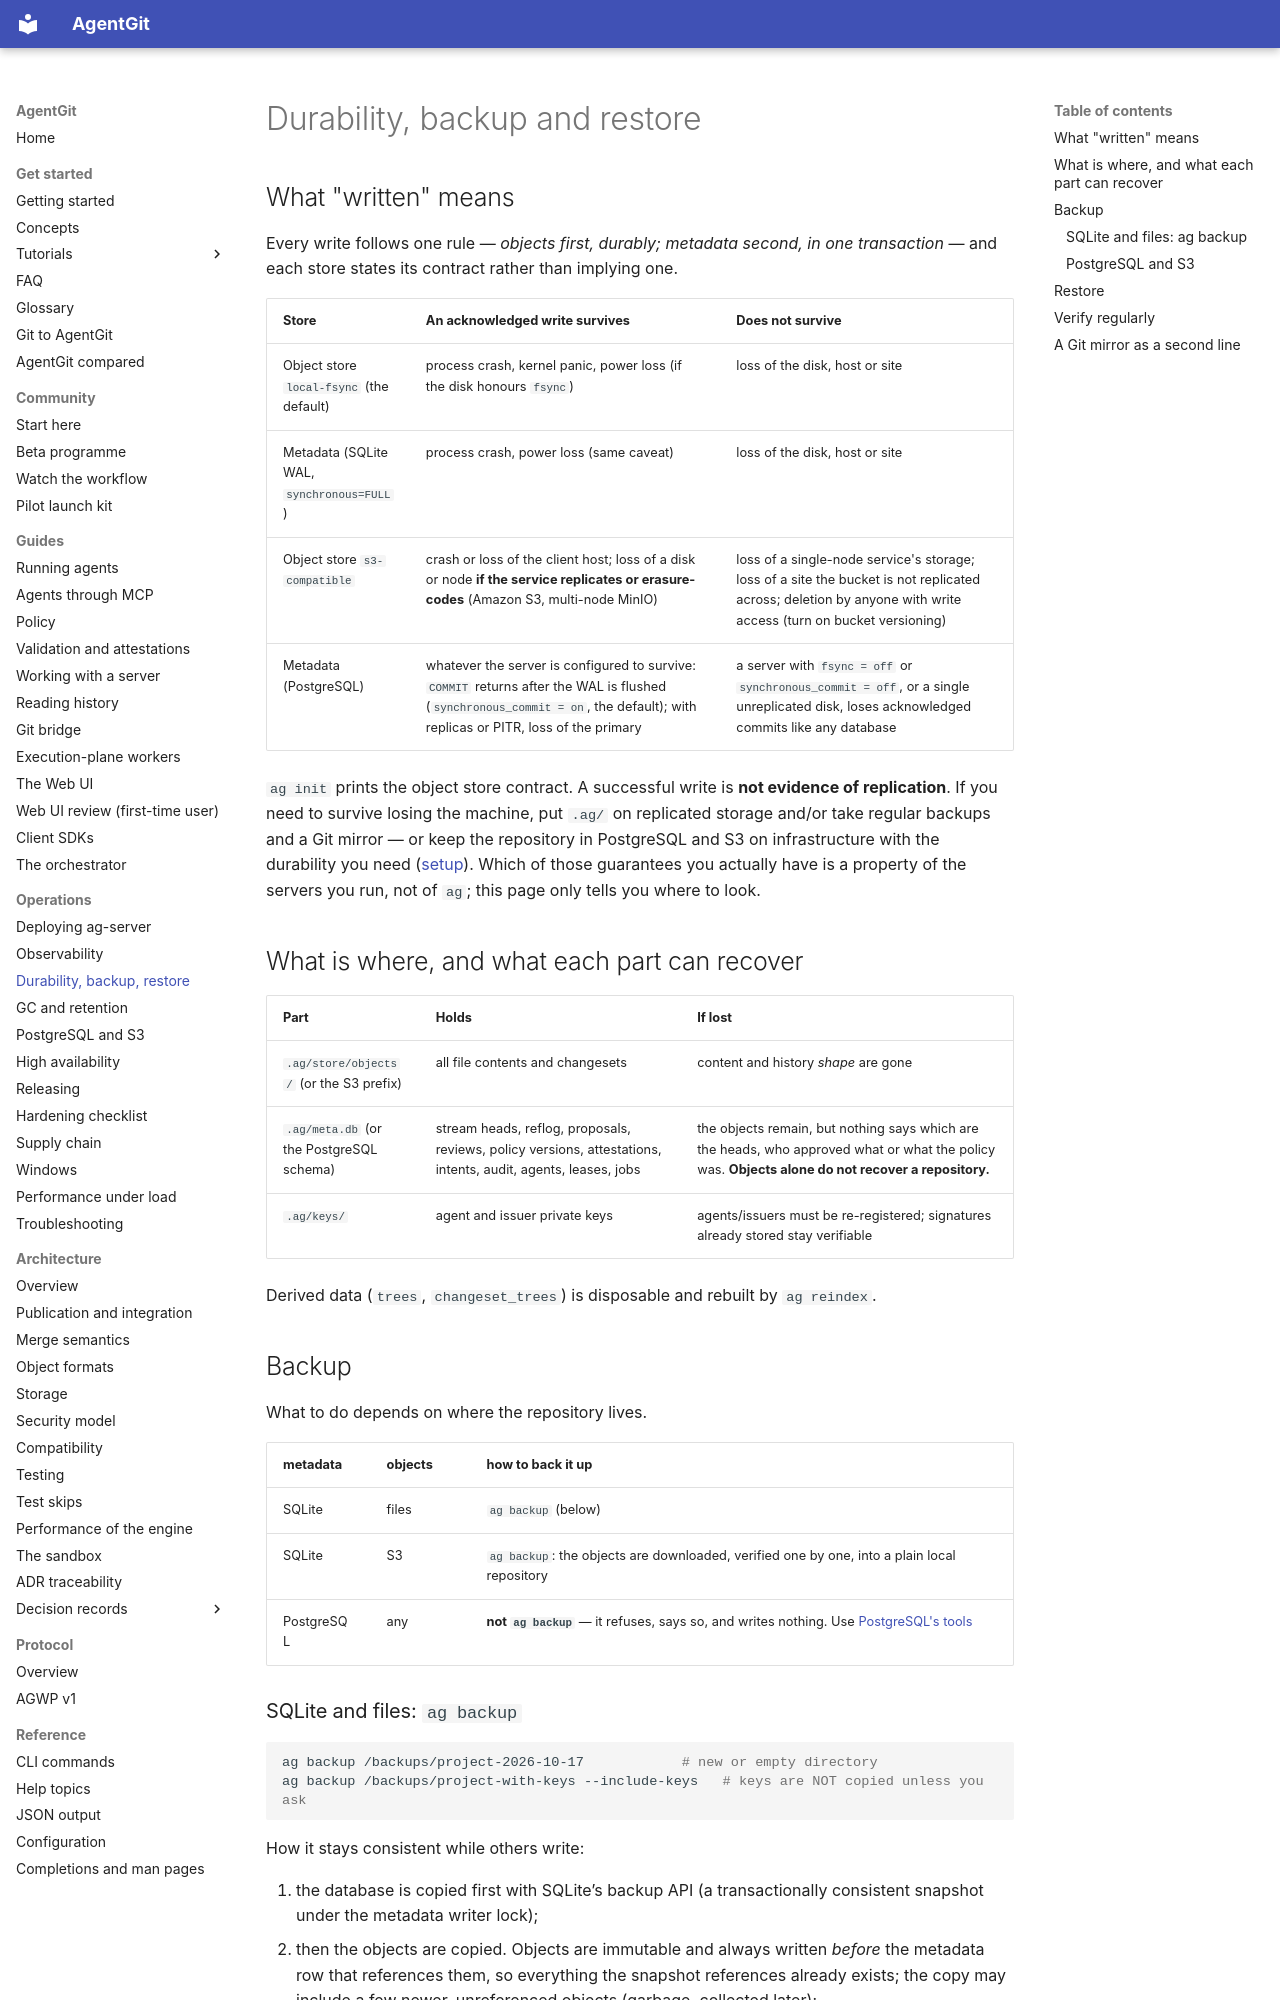

repository: Paffin/AgentGit · page: operations/durability/index.html · generator: mkdocs

# Durability, backup and restore

## What "written" means

Every write follows one rule — *objects first, durably; metadata second, in one transaction* — and each
store states its contract rather than implying one.

| Store | An acknowledged write survives | Does **not** survive |
|---|---|---|
| Object store `local-fsync` (the default) | process crash, kernel panic, power loss (if the disk honours `fsync`) | loss of the disk, host or site |
| Metadata (SQLite WAL, `synchronous=FULL`) | process crash, power loss (same caveat) | loss of the disk, host or site |
| Object store `s3-compatible` | crash or loss of the client host; loss of a disk or node **if the service replicates or erasure-codes** (Amazon S3, multi-node MinIO) | loss of a single-node service's storage; loss of a site the bucket is not replicated across; deletion by anyone with write access (turn on bucket versioning) |
| Metadata (PostgreSQL) | whatever the server is configured to survive: `COMMIT` returns after the WAL is flushed (`synchronous_commit = on`, the default); with replicas or PITR, loss of the primary | a server with `fsync = off` or `synchronous_commit = off`, or a single unreplicated disk, loses acknowledged commits like any database |

`ag init` prints the object store contract. A successful write is **not evidence of replication**. If you
need to survive losing the machine, put `.ag/` on replicated storage and/or take regular backups and
a Git mirror — or keep the repository in PostgreSQL and S3 on infrastructure with the durability you need
([setup](postgres-and-s3.md)). Which of those guarantees you actually have is a property of the servers you run,
not of `ag`; this page only tells you where to look.

## What is where, and what each part can recover

| Part | Holds | If lost |
|---|---|---|
| `.ag/store/objects/` (or the S3 prefix) | all file contents and changesets | content and history *shape* are gone |
| `.ag/meta.db` (or the PostgreSQL schema) | stream heads, reflog, proposals, reviews, policy versions, attestations, intents, audit, agents, leases, jobs | the objects remain, but nothing says which are the heads, who approved what or what the policy was. **Objects alone do not recover a repository.** |
| `.ag/keys/` | agent and issuer private keys | agents/issuers must be re-registered; signatures already stored stay verifiable |

Derived data (`trees`, `changeset_trees`) is disposable and rebuilt by `ag reindex`.

## Backup

What to do depends on where the repository lives.

| metadata | objects | how to back it up |
|---|---|---|
| SQLite | files | `ag backup` (below) |
| SQLite | S3 | `ag backup`: the objects are downloaded, verified one by one, into a plain local repository |
| PostgreSQL | any | **not `ag backup`** — it refuses, says so, and writes nothing. Use [PostgreSQL's tools](#postgresql-and-s3) |
